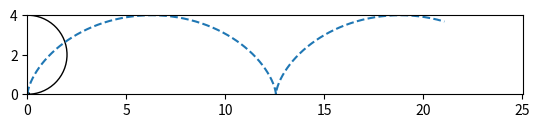

Write the Python code that produced this figure.
import matplotlib.pyplot as plt
import numpy as np
import matplotlib.patches as mpatches
import os


def cycloid(t, R=3.0):
    '''Уравнение циклоиды'''
    return np.array([R * (t - np.sin(t)), R * (1 - np.cos(t))])


FOLDER = 'cycloid'
try:
    os.mkdir(FOLDER)
except FileExistsError:
    pass

fig18 = plt.figure(1)
ax01 = fig18.add_subplot(1, 1, 1)
ax01.set_aspect('equal')

R = 2.0
final_t = 10
final_x, _ = cycloid(final_t, R=R)
range_before = np.arange(0.0, final_t + 0.1, 0.1)
reversed_range = range_before[::-1]
for counter, last_t in enumerate(reversed_range):

    ax01.clear()
    T = np.linspace(last_t, 10.0, 1000)
    X, Y = cycloid(T, R=R)

    last_x, last_y = cycloid(T[0], R=R)

    circ = mpatches.Circle((R * T[0], R), R, fill=False, color='black')

    last_point = mpatches.Circle((last_x, last_y), 0.1, color='black')

    ax01.set_xlim(right=final_x + 2 * R)
    ax01.set_ylim(top=2 * R)

    ax01.plot(X, Y, linestyle='--')

    ax01.add_patch(last_point)
    ax01.add_patch(circ)
    fig18.savefig('{0}/{1:03d}.png'.format(FOLDER, counter), dpi=300, format='png')
